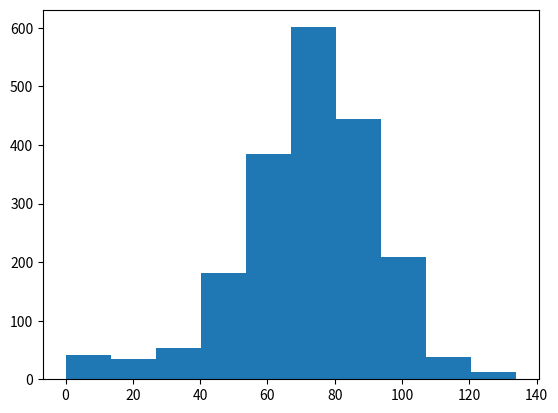

Reproduce this figure in Python.
# numpy and matplotlib imported, seed set
import numpy as np
import matplotlib.pyplot as plt 
# Simulated random walk for  2000 times
all_walks = []
for i in range(2000) :
    random_walk = [0]
    for x in range(100) :
        step = random_walk[-1]
        dice = np.random.randint(1,7)
        if dice <= 2:
            step = max(0, step - 1)
        elif dice <= 5:
            step = step + 1
        else:
            step = step + np.random.randint(1,7)
        if np.random.rand() <= 0.001 :
            step = 0
        random_walk.append(step)
    all_walks.append(random_walk)
# Create and plot np_aw_t
np_aw_t = np.transpose(np.array(all_walks))
#last row of np_aw_t
ends = np_aw_t[-1]
#histogram for analysis
plt.hist(ends)
plt.show()